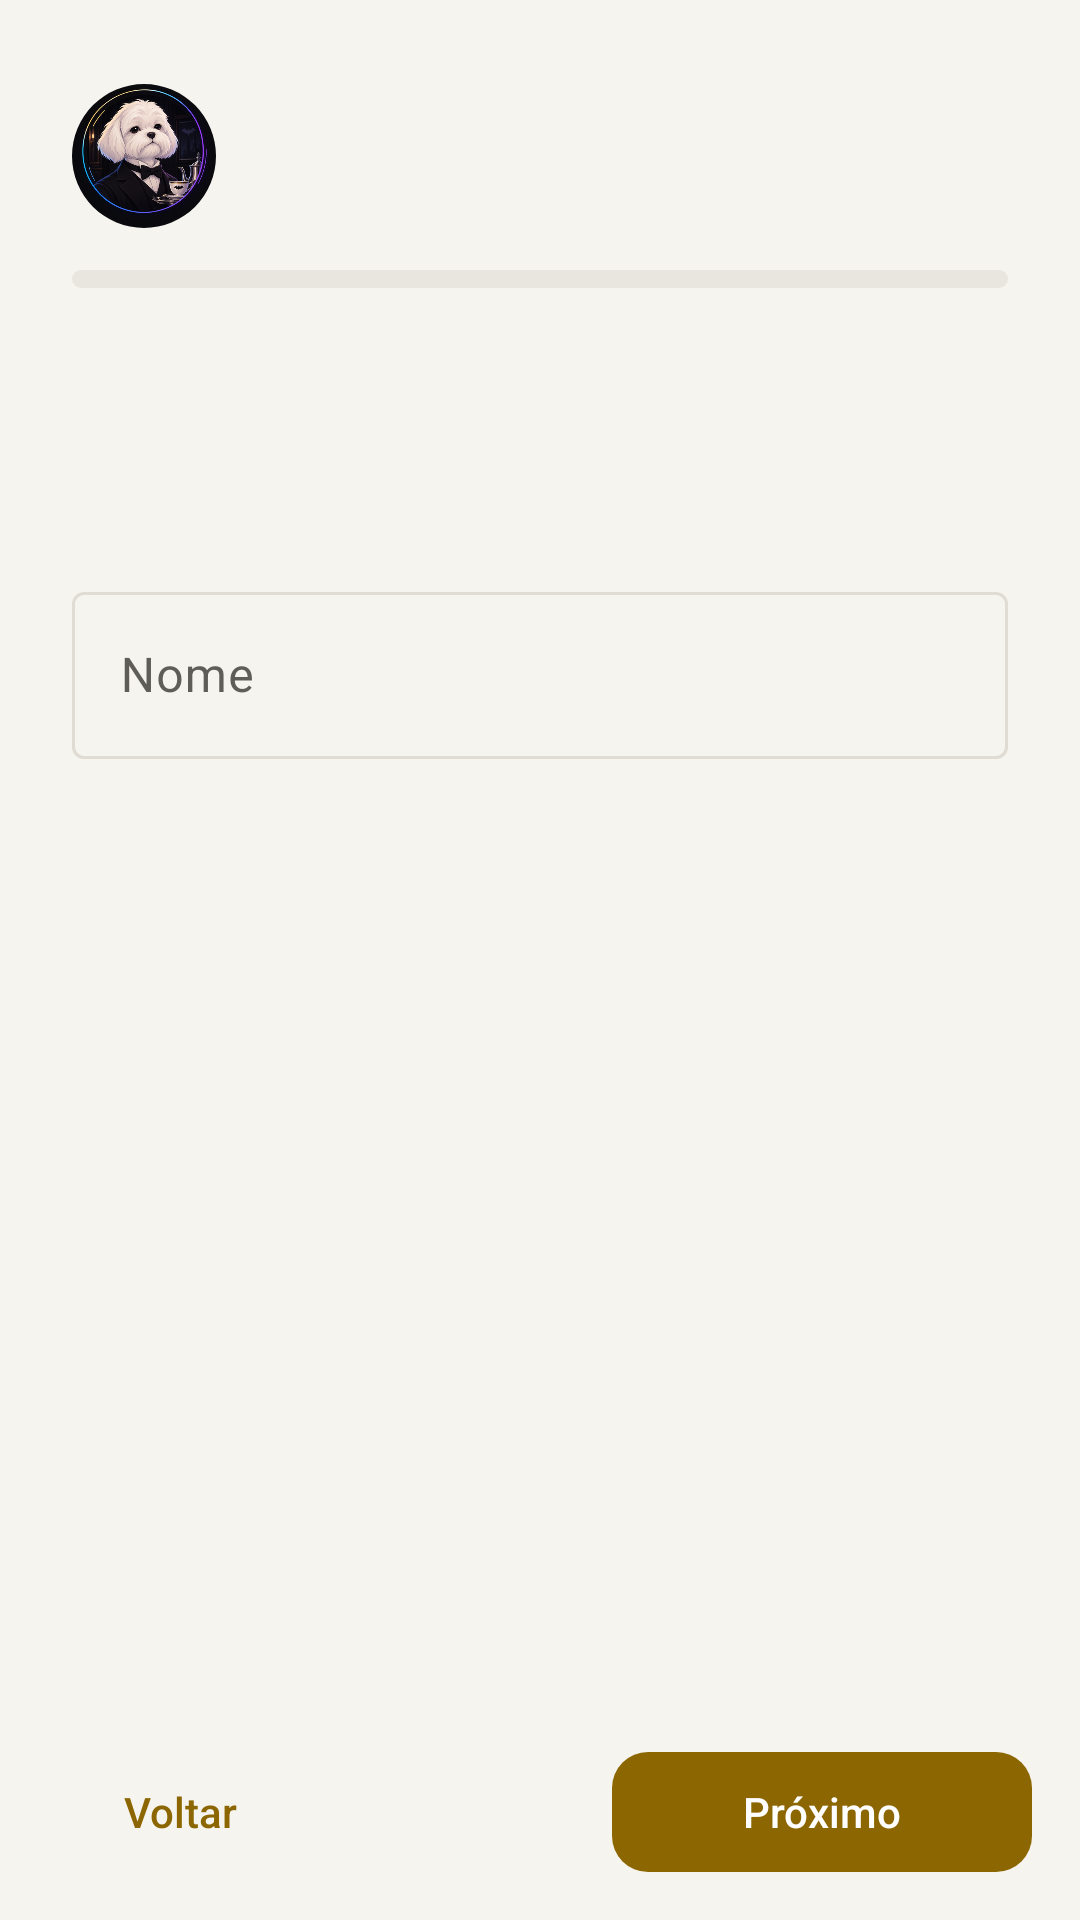

Android layout source for this screen:
<!-- AndroidManifest.xml: application theme Theme.Alfred -->
<!-- res/layout/fragment_onboarding.xml -->
<?xml version="1.0" encoding="utf-8"?>
<LinearLayout xmlns:android="http://schemas.android.com/apk/res/android"
    xmlns:app="http://schemas.android.com/apk/res-auto"
    android:layout_width="match_parent"
    android:layout_height="match_parent"
    android:orientation="vertical">

    <androidx.core.widget.NestedScrollView
        android:layout_width="match_parent"
        android:layout_height="0dp"
        android:layout_weight="1"
        android:fillViewport="true">

        <LinearLayout
            android:layout_width="match_parent"
            android:layout_height="wrap_content"
            android:orientation="vertical"
            android:paddingHorizontal="24dp"
            android:paddingTop="28dp"
            android:paddingBottom="16dp">

            <LinearLayout
                android:layout_width="match_parent"
                android:layout_height="wrap_content"
                android:gravity="center_vertical"
                android:orientation="horizontal">

                <com.google.android.material.imageview.ShapeableImageView
                    android:layout_width="48dp"
                    android:layout_height="48dp"
                    android:importantForAccessibility="no"
                    android:scaleType="centerCrop"
                    android:src="@drawable/alfred_logo"
                    app:shapeAppearanceOverlay="@style/ShapeAppearance.Alfred.Circle" />

                <TextView
                    android:id="@+id/step_label"
                    android:layout_width="0dp"
                    android:layout_height="wrap_content"
                    android:layout_marginStart="12dp"
                    android:layout_weight="1"
                    android:textAppearance="@style/TextAppearance.Alfred.Label" />
            </LinearLayout>

            <com.google.android.material.progressindicator.LinearProgressIndicator
                android:id="@+id/step_progress"
                android:layout_width="match_parent"
                android:layout_height="wrap_content"
                android:layout_marginTop="14dp"
                android:max="4" />

            <TextView
                android:id="@+id/step_title"
                android:layout_width="match_parent"
                android:layout_height="wrap_content"
                android:layout_marginTop="24dp"
                android:textAppearance="@style/TextAppearance.Alfred.Headline" />

            <TextView
                android:id="@+id/step_text"
                android:layout_width="match_parent"
                android:layout_height="wrap_content"
                android:layout_marginTop="6dp"
                android:textAppearance="@style/TextAppearance.Alfred.Caption"
                android:textSize="13sp" />

            
            <com.google.android.material.textfield.TextInputLayout
                android:id="@+id/step_name"
                style="@style/Widget.Material3.TextInputLayout.OutlinedBox"
                android:layout_width="match_parent"
                android:layout_height="wrap_content"
                android:layout_marginTop="20dp"
                android:hint="@string/profile_name">

                <com.google.android.material.textfield.TextInputEditText
                    android:id="@+id/input_name"
                    android:layout_width="match_parent"
                    android:layout_height="wrap_content"
                    android:autofillHints="name"
                    android:imeOptions="actionNext"
                    android:inputType="textPersonName|textCapWords"
                    android:maxLength="40" />
            </com.google.android.material.textfield.TextInputLayout>

            
            <LinearLayout
                android:id="@+id/step_form"
                android:layout_width="match_parent"
                android:layout_height="wrap_content"
                android:layout_marginTop="16dp"
                android:orientation="vertical"
                android:visibility="gone">

                <com.google.android.material.chip.ChipGroup
                    android:id="@+id/chips_form"
                    android:layout_width="match_parent"
                    android:layout_height="wrap_content" />

                <TextView
                    android:id="@+id/form_preview"
                    android:layout_width="match_parent"
                    android:layout_height="wrap_content"
                    android:layout_marginTop="16dp"
                    android:background="@drawable/bg_icon_tile"
                    android:padding="14dp"
                    android:textAppearance="@style/TextAppearance.Alfred.Title"
                    android:textColor="@color/highlight" />
            </LinearLayout>

            
            <LinearLayout
                android:id="@+id/step_weight"
                android:layout_width="match_parent"
                android:layout_height="wrap_content"
                android:layout_marginTop="20dp"
                android:orientation="vertical"
                android:visibility="gone">

                <com.google.android.material.textfield.TextInputLayout
                    android:id="@+id/layout_weight"
                    style="@style/Widget.Material3.TextInputLayout.OutlinedBox"
                    android:layout_width="match_parent"
                    android:layout_height="wrap_content"
                    android:hint="@string/profile_weight"
                    app:suffixText="@string/unit_kg">

                    <com.google.android.material.textfield.TextInputEditText
                        android:id="@+id/input_weight"
                        android:layout_width="match_parent"
                        android:layout_height="wrap_content"
                        android:imeOptions="actionDone"
                        android:inputType="numberDecimal"
                        android:maxLength="6" />
                </com.google.android.material.textfield.TextInputLayout>

                <TextView
                    android:id="@+id/weight_preview"
                    android:layout_width="match_parent"
                    android:layout_height="wrap_content"
                    android:layout_marginTop="12dp"
                    android:drawablePadding="8dp"
                    android:gravity="center_vertical"
                    android:textAppearance="@style/TextAppearance.Alfred.Body"
                    app:drawableStartCompat="@drawable/ic_water"
                    app:drawableTint="@color/info" />
            </LinearLayout>

            
            <GridLayout
                android:id="@+id/step_avatar"
                android:layout_width="match_parent"
                android:layout_height="wrap_content"
                android:layout_marginTop="20dp"
                android:columnCount="4"
                android:visibility="gone" />
        </LinearLayout>
    </androidx.core.widget.NestedScrollView>

    <LinearLayout
        android:layout_width="match_parent"
        android:layout_height="wrap_content"
        android:gravity="center_vertical"
        android:orientation="horizontal"
        android:paddingHorizontal="16dp"
        android:paddingVertical="12dp">

        <com.google.android.material.button.MaterialButton
            android:id="@+id/button_back"
            style="?attr/borderlessButtonStyle"
            android:layout_width="wrap_content"
            android:layout_height="wrap_content"
            android:text="@string/onboarding_back" />

        <Space
            android:layout_width="0dp"
            android:layout_height="0dp"
            android:layout_weight="1" />

        <com.google.android.material.button.MaterialButton
            android:id="@+id/button_next"
            android:layout_width="wrap_content"
            android:layout_height="wrap_content"
            android:minWidth="140dp"
            android:text="@string/onboarding_next" />
    </LinearLayout>
</LinearLayout>
<!-- resources referenced by this layout -->
<resources>
  <color name="highlight">#FF8C6600</color>
  <color name="info">#FF1F6FB8</color>
  <!-- drawable bg_icon_tile (drawable) -->
  <?xml version="1.0" encoding="utf-8"?>
  <shape xmlns:android="http://schemas.android.com/apk/res/android" android:shape="rectangle">
      <corners android:radius="@dimen/radius_control" />
      <solid android:color="@color/gold_container" />
  </shape>
  <string name="onboarding_back">Voltar</string>
  <string name="onboarding_next">Próximo</string>
  <string name="profile_name">Nome</string>
  <string name="profile_weight">Peso</string>
  <string name="unit_kg">kg</string>
  <style name="ShapeAppearance.Alfred.Circle" parent="">
          <item name="cornerFamily">rounded</item>
          <item name="cornerSize">50%</item>
      </style>
  <style name="TextAppearance.Alfred.Body" parent="TextAppearance.Material3.BodyMedium">
          <item name="android:textColor">@color/text_primary</item>
          <item name="android:textSize">14sp</item>
      </style>
  <style name="TextAppearance.Alfred.Caption" parent="TextAppearance.Material3.BodySmall">
          <item name="android:textColor">@color/text_secondary</item>
          <item name="android:textSize">12sp</item>
      </style>
  <style name="TextAppearance.Alfred.Headline" parent="TextAppearance.Material3.TitleLarge">
          <item name="android:fontFamily">sans-serif-medium</item>
          <item name="android:textColor">@color/text_primary</item>
          <item name="android:textSize">21sp</item>
      </style>
  <style name="TextAppearance.Alfred.Label" parent="TextAppearance.Material3.LabelSmall">
          <item name="android:fontFamily">sans-serif-medium</item>
          <item name="android:textColor">@color/text_secondary</item>
          <item name="android:textSize">11sp</item>
          <item name="android:letterSpacing">0.06</item>
      </style>
  <style name="TextAppearance.Alfred.Title" parent="TextAppearance.Material3.TitleMedium">
          <item name="android:fontFamily">sans-serif-medium</item>
          <item name="android:textColor">@color/text_primary</item>
          <item name="android:textSize">16sp</item>
      </style>
  <dimen name="radius_control">12dp</dimen>
  <color name="gold_container">#FFF8EFD4</color>
  <color name="text_primary">#FF1C1B19</color>
  <color name="text_secondary">#FF5F5D58</color>
  <color name="on_highlight">#FFFFFFFF</color>
  <color name="on_accent">#FFFFFFFF</color>
  <color name="study">@color/highlight</color>
  <color name="error">#FFC62F35</color>
  <color name="black">#FFF6F4EF</color>
  <color name="graphite">#FFFBFAF7</color>
  <color name="graphite_light">#FFFFFFFF</color>
  <color name="graphite_lighter">#FFE9E6DF</color>
  <color name="outline">#FFE0DCD3</color>
  <style name="Widget.Alfred.Button.Text" parent="Widget.Material3.Button.TextButton">
          <item name="android:textColor">@color/highlight</item>
          <item name="iconTint">@color/highlight</item>
          <item name="android:letterSpacing">0</item>
          <item name="android:textAllCaps">false</item>
      </style>
  <style name="Widget.Alfred.FAB" parent="Widget.Material3.FloatingActionButton.Primary">
          <item name="backgroundTint">@color/highlight</item>
          <item name="tint">@color/on_highlight</item>
          <item name="shapeAppearanceOverlay">@style/ShapeAppearance.Alfred.Circle</item>
      </style>
  <style name="ThemeOverlay.Alfred.Dialog" parent="ThemeOverlay.Material3.MaterialAlertDialog">
          <item name="colorSurface">@color/graphite_light</item>
          <item name="colorSurfaceContainerHigh">@color/graphite_light</item>
          <item name="elevationOverlayEnabled">false</item>
      </style>
  <style name="ThemeOverlay.Alfred.BottomSheet" parent="ThemeOverlay.Material3.BottomSheetDialog">
          <item name="colorSurface">@color/graphite</item>
          <item name="colorSurfaceContainerLow">@color/graphite</item>
          <item name="elevationOverlayEnabled">false</item>
      </style>
  <dimen name="radius_card">18dp</dimen>
</resources>
